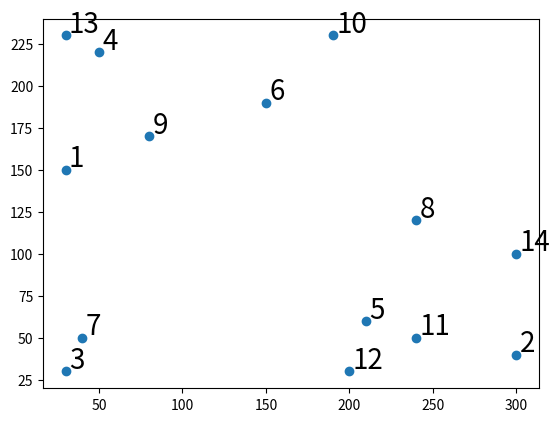

Recreate this plot in Python. (Note: this script raises an exception after producing the figure.)
import numpy as np
import matplotlib.pyplot as plt

# count_of_points = 10
cloud_of_points = []

x_coordinates_of_points = np.array([30, 300, 30, 50, 210, 150, 40, 240, 80, 190, 240, 200, 30, 300])
y_coordinates_of_points = np.array([150, 40, 30, 220, 60, 190, 50, 120, 170, 230, 50, 30, 230, 100])
print('Старт! - Заданное облако точек (x_coordinates_of_points)', x_coordinates_of_points)
print('Старт! - Заданное облако точек (y_coordinates_of_points)', y_coordinates_of_points)


def draw_going_from_left_to_down_lines(x_array, y_array, max_y_coordinate, max_x_coordinate, start_point):
    print('Запуск функции "draw_going_from_left_to_down_lines"')
    print('max_y_coordinate', max_y_coordinate)
    print('max_x_coordinate', max_x_coordinate)

    x_output_array = np.array([start_point[0]])
    y_output_array = np.array([start_point[1]])

    print('!!! x_output_array < ', x_output_array, ' > !!!')
    print('!!! y_output_array < ', y_output_array, ' > !!!')

    next_point = np.array([])
    x_array_difference = np.delete(x_array, np.where(x_array < start_point[0]))
    y_array_difference = np.delete(y_array, np.where(x_array < start_point[0]))
    print('x_array_difference', x_array_difference)
    print('y_array_difference', y_array_difference)

    while True:
        if np.size(y_output_array) > 0:
            list_of_angle = list()
            for i in range(0, len(x_array_difference)):
                point_1 = (x_array_difference[i], y_array_difference[i])
                # print('point_1', point_1)
                point_2 = (0, x_output_array[-1])
                # print('point_2', point_2)
                point_3 = (x_output_array[-1], y_output_array[-1])
                # print('point_3', point_3)
                list_of_angle.append(calculate_of_cos(point_1, point_2, point_3))
            print('list_of_angle', list_of_angle, type(list_of_angle))

            list_of_angle_in_degrees = np.arccos(list_of_angle) * 180 / np.pi
            print('list_of_angle_in_degrees', list_of_angle_in_degrees, type(list_of_angle_in_degrees))
            # print('Вывод максимального угла в градусах - ', np.max(list_of_angle_in_degrees))
            index_next_point = np.where(list_of_angle_in_degrees == np.max(list_of_angle_in_degrees))
            print('index_next_point', index_next_point)
            next_point = np.int(x_array_difference[index_next_point]), np.int(y_array_difference[index_next_point])
            print('next_point', next_point)

            x_drawing_array = np.append(x_output_array, next_point[0])
            y_drawing_array = np.append(y_output_array, next_point[1])
            print('x_output_array', x_output_array)
            print('y_output_array', y_output_array)

            # x_condition = np.size(np.where(x_array_difference == next_point[0]))
            # print('x_condition', x_condition)
            # y_condition = np.size(np.where(y_array_difference == next_point[1]))
            # print('y_condition', y_condition)
            if next_point[0] == max_x_coordinate:
                print('Зашли в проверку - if next_point[0] == max_x_coordinate:')
                x_output_array = np.append(x_output_array, next_point[0])
                y_output_array = np.append(y_output_array, next_point[1])
                # print('x_array_difference при одном значении', x_array_difference)
                print('x_output_array при одном значении', x_output_array)
                # print('y_array_difference при одном значении', y_array_difference)
                print('y_output_array при одном значении', y_output_array)
                break
            # elif x_condition > 1:
            #     x_array_difference = np.delete(x_array_difference, np.where(y_array_difference == next_point[1]))
            #     y_array_difference = np.delete(y_array_difference, np.where(y_array_difference == next_point[1]))
            #     print('x_array_difference при больше чем одно значении у Х ', x_array_difference)
            #     print('y_array_difference при больше чем одно значении у Х ', y_array_difference)
            # elif y_condition > 1:
            #     print('x_array_difference', x_array_difference)
            #     print('y_array_difference', y_array_difference)
            #     print('np.where(x_array_difference == next_point[0]) = ', np.where(x_array_difference == next_point[0]))
            #     print('np.delete(y_array_difference, np.where(x_array_difference == next_point[0]))',
            #           np.delete(y_array_difference, np.where(x_array_difference == next_point[0])))
            #     print(next_point[0])
            #     print(next_point[1])
            #     y_array_difference = np.delete(y_array_difference, np.where(x_array_difference == next_point[0]))
            #     x_array_difference = np.delete(x_array_difference, np.where(x_array_difference == next_point[0]))
            #     print('x_array_difference при больше чем одно значении у Y ', x_array_difference)
            #     print('y_array_difference при больше чем одно значении у Y ', y_array_difference)
            else:
                print('Зашли в проверку else в условии - if next_point[0] == max_x_coordinate:')
                x_output_array = np.append(next_point[0])
                y_output_array = np.append(next_point[1])
                # print('x_output_array при одном значении', x_output_array)
                # print('y_output_array при одном значении', y_output_array)

    # Отрисовка линий, без расчетов, если есть одинаковые крайние точки.
    print('Количество повторяющихся элементов с максимальным "Х" ', np.size(np.where(x_array == np.max(x_array))))
    if np.size(np.where(x_array == np.max(x_array))) > 1:
        x_array_difference = np.arange(0, np.size(np.where(x_array == np.min(x_array))))
        for j in range(0, np.size(y_array[np.where(x_array == np.min(x_array))])):
            x_array_difference[j] = max_x_coordinate
        y_array_difference = np.array(y_array[np.where(x_array == np.min(x_array))])
        y_array_difference = np.sort(y_drawing_array)
        y_array_difference = y_array_difference[::-1]
        print('x_array_difference', x_array_difference)
        print('y_array_difference', y_array_difference)

        x_output_array = np.delete(x_output_array, -1)
        y_output_array = np.delete(y_output_array, -1)

        np.append(x_output_array, x_array_difference)
        np.append(y_output_array, y_array_difference)

    else:
        x_output_array = np.array(np.min(x_array))
        y_output_array = np.array(y_array[np.where(x_array == np.min(x_array))])

    print('!!! x_output_array после проверки Х на минимум < ', x_output_array, ' > !!!')
    print('!!! x_output_array после проверки X на минимум < ', y_output_array, ' > !!!')

    return x_output_array, y_output_array


def calculate_of_cos(point_one, point_two, point_base):
    print('Запуск функции "calculate_of_cos"')
    # print('point_one, point_two, point_base', point_one, point_two, point_base)
    vector_one = (point_one[0] - point_base[0], point_one[1] - point_base[1])
    # print('vector_one', vector_one)
    vector_two = (point_two[0] - point_base[0], point_two[1] - point_base[1])
    # print('vector_two', vector_two)
    scalar_multiplication = np.int(np.inner(vector_one, vector_two))
    # print('-- scalar_multiplication', scalar_multiplication, type(scalar_multiplication))
    length_of_vector_one = (((point_one[0] - point_base[0])**2) + (point_one[1] - point_base[1])**2)**0.5
    length_of_vector_two = (((point_two[0] - point_base[0])**2) + (point_two[1] - point_base[1])**2)**0.5
    multiply_of_vector = length_of_vector_one * length_of_vector_two
    # print('-- multiply_of_vector ', multiply_of_vector)
    if multiply_of_vector != 0 and scalar_multiplication != 0:
        cos_between_points = scalar_multiplication / multiply_of_vector
    else:
        cos_between_points = 0
    # print('-- cos_between_points ', cos_between_points)

    return cos_between_points


def draw_going_from_left_to_up_lines(x_array, y_array, min_x_coordinate, max_y_coordinate):
    print('Запуск функции "draw_going_from_left_to_up_lines"')
    print('min_x_coordinate', min_x_coordinate)
    print('max_y_coordinate', max_y_coordinate)

    # Отрисовка линий, без расчетов, если есть одинаковые крайние точки.
    print('Количество повторяющихся элементов с минимальным "Х" ', np.size(np.where(x_array == np.min(x_array))))
    if np.size(np.where(x_array == np.min(x_array))) > 1:
        x_drawing_array = np.arange(0, np.size(np.where(x_array == np.min(x_array))))
        for j in range(0, np.size(y_array[np.where(x_array == np.min(x_array))])):
            x_drawing_array[j] = min_x_coordinate
        y_drawing_array = np.array(y_array[np.where(x_array == np.min(x_array))])
        y_drawing_array = np.sort(y_drawing_array)

    else:
        x_drawing_array = np.array(np.min(x_array))
        y_drawing_array = np.array(y_array[np.where(x_array == np.min(x_array))])

    print('!!! x_drawing_array после проверки Х на минимум < ', x_drawing_array, ' > !!!')
    print('!!! y_drawing_array после проверки X на минимум < ', y_drawing_array, ' > !!!')

    # Закончили с определением крайних экстремумов, дальше расчитываем следующие точки, где угол будет максимальным

    print('np.size(x_drawing_array - ) ', np.size(x_drawing_array))
    next_point = np.array([])
    x_array_difference = np.copy(x_array)
    y_array_difference = np.copy(y_array)
    print('np.where(x_array == min_x_coordinate)', np.where(x_array == min_x_coordinate))
    x_array_difference = np.delete(x_array_difference, np.where(x_array == min_x_coordinate))
    y_array_difference = np.delete(y_array_difference, np.where(x_array == min_x_coordinate))
    print('x_array_difference', x_array_difference)
    print('y_array_difference', y_array_difference)

    while True:
        if np.size(y_drawing_array) > 1:
            list_of_angle = list()
            for i in range(0, len(x_array_difference)):
                point_1 = (x_array_difference[i], y_array_difference[i])
                # print('point_1', point_1)
                point_2 = (x_drawing_array[-1], 0)
                # print('point_2', point_2)
                point_3 = (x_drawing_array[-1], y_drawing_array[-1])
                # print('point_3', point_3)
                list_of_angle.append(calculate_of_cos(point_1, point_2, point_3))
            print('list_of_angle', list_of_angle, type(list_of_angle))

            list_of_angle_in_degrees = np.arccos(list_of_angle) * 180 / np.pi
            print('list_of_angle_in_degrees', list_of_angle_in_degrees, type(list_of_angle_in_degrees))
            # print('Вывод максимального угла в градусах - ', np.max(list_of_angle_in_degrees))
            index_next_point = np.where(list_of_angle_in_degrees == np.max(list_of_angle_in_degrees))
            print('index_next_point', index_next_point)
            next_point = np.int(x_array_difference[index_next_point]), np.int(y_array_difference[index_next_point])
            print('next_point', next_point)

            x_drawing_array = np.append(x_drawing_array, next_point[0])
            y_drawing_array = np.append(y_drawing_array, next_point[1])
            print('x_drawing_array', x_drawing_array)
            print('y_drawing_array', y_drawing_array)

        x_condition = np.size(np.where(x_array_difference == next_point[0]))
        print('x_condition', x_condition)
        y_condition = np.size(np.where(y_array_difference == next_point[1]))
        print('y_condition', y_condition)
        if np.size(y_array_difference) == 1:
            break
        elif x_condition > 1:
            x_array_difference = np.delete(x_array_difference, np.where(y_array_difference == next_point[1]))
            y_array_difference = np.delete(y_array_difference, np.where(y_array_difference == next_point[1]))
            print('x_array_difference при больше чем одно значении у Х ', x_array_difference)
            print('y_array_difference при больше чем одно значении у Х ', y_array_difference)
        elif y_condition > 1:
            print('x_array_difference', x_array_difference)
            print('y_array_difference', y_array_difference)
            print('np.where(x_array_difference == next_point[0]) = ', np.where(x_array_difference == next_point[0]))
            print('np.delete(y_array_difference, np.where(x_array_difference == next_point[0]))',
                  np.delete(y_array_difference, np.where(x_array_difference == next_point[0])))
            print(next_point[0])
            print(next_point[1])
            y_array_difference = np.delete(y_array_difference, np.where(x_array_difference == next_point[0]))
            x_array_difference = np.delete(x_array_difference, np.where(x_array_difference == next_point[0]))
            print('x_array_difference при больше чем одно значении у Y ', x_array_difference)
            print('y_array_difference при больше чем одно значении у Y ', y_array_difference)
        else:
            x_array_difference = np.delete(x_array_difference, np.where(x_array_difference == next_point[0]))
            y_array_difference = np.delete(y_array_difference, np.where(y_array_difference == next_point[1]))
            print('x_array_difference при одном значении', x_array_difference)
            print('y_array_difference при одном значении', y_array_difference)
        if next_point[1] == max_y_coordinate:
            break

    print('Количество повторяющихся элементов с максимальным "Y" ', np.size(np.where(y_array == np.max(y_array))))
    if np.size(np.where(y_array == np.max(y_array))) > 1:
        x_storage_of_extremum = np.arange(0, np.size(np.where(y_array == np.max(y_array))))
        y_storage_of_extremum = np.arange(0, np.size(np.where(y_array == np.max(y_array))))
        for k in range(0, np.size(x_array[np.where(y_array == np.max(y_array))])):
            y_storage_of_extremum[k] = np.max(y_array)
            x_storage_of_extremum = np.array(x_array[np.where(y_array == np.max(y_array))])
            # x_storage_of_extremum = np.sort(x_storage_of_extremum)
        print('Массив X до удаления повторяющихся элементов x_storage_of_extremum - ', x_storage_of_extremum)
        print('Массив Y до удаления повторяющихся элементов y_storage_of_extremum', y_storage_of_extremum)
        for m in x_storage_of_extremum:
            print('Значение m - ', m)
            print('Проверка на нахождение алогичных точек в двух массивах - ',
                  m in x_drawing_array)
            if m in x_drawing_array:
                print('Зашли в цикл удаления повторяющихся элементов.')
                y_storage_of_extremum = np.delete(y_storage_of_extremum, 0)
                x_storage_of_extremum = np.delete(x_storage_of_extremum, np.where(x_storage_of_extremum == m))
        print('Массив X после удаления повторяющихся элементов x_storage_of_extremum', x_storage_of_extremum)
        print('Массив Y после удаления повторяющихся элементов y_storage_of_extremum', y_storage_of_extremum)
        x_drawing_array = np.sort(x_drawing_array)
        print('Отсортированный массив x_storage_of_extremum - ', x_storage_of_extremum)

        x_drawing_array = np.concatenate([x_drawing_array, x_storage_of_extremum])
        y_drawing_array = np.concatenate([y_drawing_array, y_storage_of_extremum])

    else:
        y_drawing_array = np.concatenate(y_drawing_array, np.array(np.max(y_array)))
        x_drawing_array = np.concatenate(x_drawing_array, np.array(x_array[np.where(y_array == np.max(y_array))]))

    print('!!! x_drawing_array после проверки Y на минимум < ', x_drawing_array, ' > !!!')
    print('!!! y_drawing_array после проверки Y на минимум < ', y_drawing_array, ' > !!!')

    start_point_for_next_step = np.array([x_drawing_array[-1], y_drawing_array[-1]])
    print('start_point_for_next_step', start_point_for_next_step, '\n')

    return x_drawing_array, y_drawing_array, start_point_for_next_step


def draw_spanning_line(x_array, y_array):
    # Рисуем восходящие линии слева на право
    max_x_coordinate = np.max(x_array)
    min_x_coordinate = np.min(x_array)
    max_y_coordinate = np.max(y_array)
    min_y_coordinate = np.min(y_array)

    x_array_output_points = np.array([])
    y_array_output_points = np.array([])

    x_array_output_points, y_array_output_points, start_point_for_next_step = \
        draw_going_from_left_to_up_lines(x_array, y_array, min_x_coordinate, max_y_coordinate)
    print('x_array_output_points после выполнения функции draw_going_from_left_to_up_lines', x_array_output_points)
    print('y_array_output_points после выполнения функции draw_going_from_left_to_up_lines', y_array_output_points)
    x, y = draw_going_from_left_to_down_lines(x_array, y_array,
                                              max_y_coordinate, max_x_coordinate, start_point_for_next_step)
    x_array_output_points = np.append(x_array_output_points, x)
    y_array_output_points = np.append(y_array_output_points, y)
    # draw_going_from_right_to_down_lines(x_array, y_array, max_x_coordinate, min_y_coordinate)
    # draw_going_from_right_to_up_lines(x_array, y_array, min_y_coordinate, min_x_coordinate)

    x_array_output_points = np.append(x_array_output_points, x_array_output_points[0])
    y_array_output_points = np.append(y_array_output_points, y_array_output_points[0])
    print('ФИНАЛ - x_array_output_points', x_array_output_points)
    print('ФИНАЛ - y_array_output_points', y_array_output_points)

    plt.plot(x_array_output_points, y_array_output_points)


# Прорисовка с использованием массивов Numpy
def draw_points_and_lines():
    # x_coordinates_of_points = np.random.randint(20, 300, count_of_points)
    # np.random.shuffle(x_coordinates_of_points)
    # y_coordinates_of_points = np.random.randint(20, 300, count_of_points)
    # np.random.shuffle(y_coordinates_of_points)
    plt.scatter(x_coordinates_of_points, y_coordinates_of_points)

    # Подписываем номера точек
    for i in range(np.size(x_coordinates_of_points)):
        s = i + 1
        plt.text(x_coordinates_of_points[i] + 2, y_coordinates_of_points[i] + 2, s, color='black', fontsize=20)

    draw_spanning_line(x_coordinates_of_points, y_coordinates_of_points)

    plt.show()

    return x_coordinates_of_points, y_coordinates_of_points


work_dict_of_points_cloud = draw_points_and_lines()
print('work_dict_of_points_cloud', work_dict_of_points_cloud, type(work_dict_of_points_cloud))
